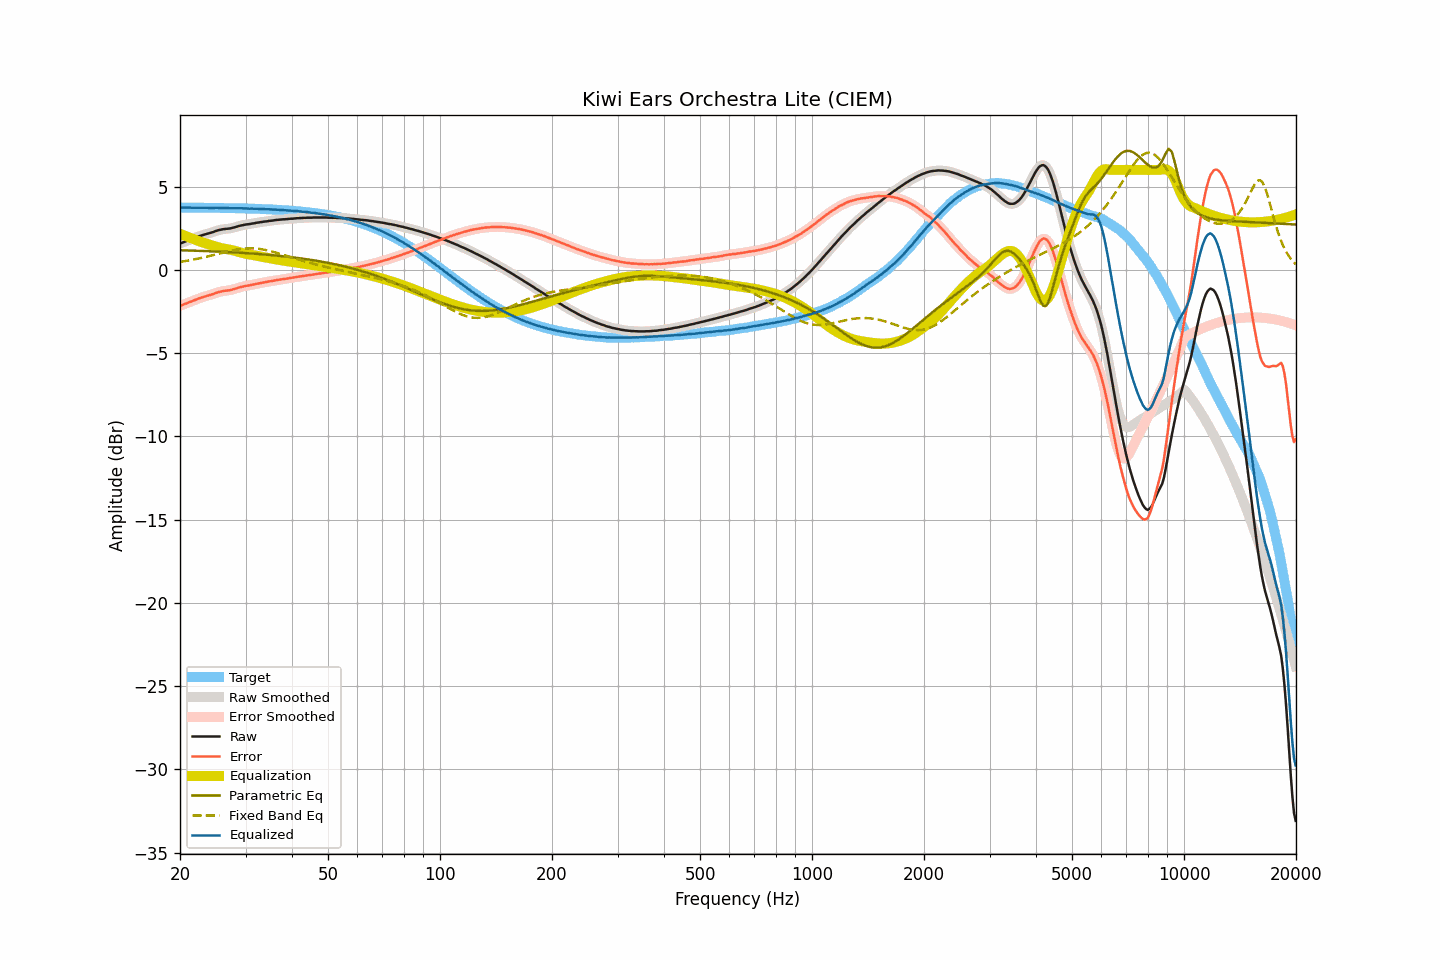

The file beside this chart, header and first rows:
frequency, raw, smoothed, error, error_smoothed, equalization, parametric_eq, fixed_band_eq, equalized_raw, equalized_smoothed, target
20.00, 1.58, 1.58, -2.16, -2.16, 2.16, 1.18, 0.48, 3.75, 3.74, 3.74
20.20, 1.61, 1.62, -2.13, -2.12, 2.12, 1.17, 0.49, 3.74, 3.74, 3.74
20.40, 1.65, 1.65, -2.09, -2.09, 2.09, 1.17, 0.51, 3.74, 3.74, 3.74
20.61, 1.69, 1.69, -2.05, -2.05, 2.05, 1.17, 0.52, 3.74, 3.74, 3.74
20.81, 1.72, 1.73, -2.02, -2.01, 2.01, 1.17, 0.54, 3.73, 3.74, 3.74
21.02, 1.76, 1.76, -1.97, -1.97, 1.97, 1.16, 0.56, 3.74, 3.74, 3.74
21.23, 1.80, 1.80, -1.93, -1.94, 1.94, 1.16, 0.57, 3.74, 3.73, 3.74
21.44, 1.83, 1.84, -1.90, -1.90, 1.90, 1.16, 0.59, 3.73, 3.73, 3.74
21.66, 1.87, 1.87, -1.86, -1.86, 1.86, 1.15, 0.61, 3.73, 3.73, 3.74
21.87, 1.91, 1.91, -1.82, -1.82, 1.82, 1.15, 0.63, 3.74, 3.73, 3.73
22.09, 1.95, 1.95, -1.78, -1.78, 1.78, 1.15, 0.65, 3.74, 3.74, 3.73
22.31, 1.98, 1.99, -1.75, -1.75, 1.75, 1.14, 0.67, 3.73, 3.74, 3.73
22.54, 2.02, 2.02, -1.71, -1.71, 1.71, 1.14, 0.69, 3.74, 3.73, 3.73
22.76, 2.05, 2.05, -1.68, -1.68, 1.68, 1.14, 0.71, 3.73, 3.73, 3.73
22.99, 2.08, 2.08, -1.65, -1.65, 1.65, 1.13, 0.73, 3.73, 3.73, 3.73
23.22, 2.11, 2.11, -1.62, -1.62, 1.62, 1.13, 0.75, 3.73, 3.73, 3.73
23.45, 2.14, 2.14, -1.58, -1.59, 1.59, 1.13, 0.78, 3.73, 3.73, 3.73
23.69, 2.17, 2.17, -1.55, -1.56, 1.56, 1.12, 0.80, 3.73, 3.73, 3.73
23.92, 2.19, 2.20, -1.53, -1.53, 1.53, 1.12, 0.82, 3.72, 3.72, 3.73
24.16, 2.22, 2.22, -1.50, -1.50, 1.50, 1.11, 0.85, 3.72, 3.72, 3.72
24.40, 2.25, 2.25, -1.47, -1.47, 1.46, 1.11, 0.87, 3.72, 3.72, 3.72
24.65, 2.28, 2.29, -1.44, -1.44, 1.43, 1.11, 0.89, 3.71, 3.72, 3.72
24.89, 2.32, 2.32, -1.40, -1.40, 1.40, 1.10, 0.92, 3.72, 3.72, 3.72
25.14, 2.35, 2.35, -1.37, -1.37, 1.37, 1.10, 0.94, 3.72, 3.72, 3.72
25.39, 2.38, 2.38, -1.33, -1.34, 1.34, 1.09, 0.97, 3.73, 3.72, 3.72
25.65, 2.40, 2.40, -1.31, -1.31, 1.32, 1.09, 0.99, 3.72, 3.72, 3.72
25.91, 2.42, 2.42, -1.29, -1.29, 1.30, 1.09, 1.02, 3.72, 3.72, 3.72
26.16, 2.44, 2.44, -1.27, -1.27, 1.28, 1.08, 1.04, 3.72, 3.72, 3.71
26.43, 2.45, 2.45, -1.26, -1.26, 1.26, 1.08, 1.06, 3.72, 3.72, 3.71
26.69, 2.46, 2.46, -1.25, -1.25, 1.25, 1.07, 1.09, 3.71, 3.71, 3.71
26.96, 2.47, 2.47, -1.24, -1.24, 1.23, 1.07, 1.11, 3.70, 3.70, 3.71
27.23, 2.48, 2.49, -1.22, -1.22, 1.21, 1.06, 1.13, 3.70, 3.70, 3.71
27.50, 2.50, 2.50, -1.20, -1.20, 1.19, 1.06, 1.15, 3.70, 3.70, 3.70
27.77, 2.53, 2.53, -1.17, -1.17, 1.17, 1.05, 1.17, 3.70, 3.70, 3.70
28.05, 2.55, 2.56, -1.15, -1.15, 1.14, 1.05, 1.19, 3.70, 3.70, 3.70
28.33, 2.58, 2.58, -1.12, -1.11, 1.12, 1.04, 1.21, 3.70, 3.70, 3.70
28.62, 2.61, 2.61, -1.08, -1.08, 1.09, 1.03, 1.23, 3.70, 3.70, 3.70
28.90, 2.64, 2.64, -1.05, -1.05, 1.06, 1.03, 1.24, 3.70, 3.70, 3.69
29.19, 2.66, 2.66, -1.03, -1.03, 1.03, 1.02, 1.25, 3.70, 3.70, 3.69
29.48, 2.68, 2.68, -1.01, -1.00, 1.01, 1.02, 1.26, 3.69, 3.69, 3.69
29.78, 2.70, 2.70, -0.98, -0.98, 0.99, 1.01, 1.27, 3.69, 3.69, 3.69
30.08, 2.72, 2.72, -0.96, -0.97, 0.97, 1.00, 1.28, 3.69, 3.69, 3.68
30.38, 2.73, 2.73, -0.95, -0.95, 0.95, 1.00, 1.29, 3.68, 3.68, 3.68
30.68, 2.74, 2.75, -0.94, -0.93, 0.93, 0.99, 1.29, 3.67, 3.68, 3.68
30.99, 2.76, 2.76, -0.91, -0.91, 0.91, 0.99, 1.29, 3.67, 3.67, 3.68
31.30, 2.78, 2.78, -0.89, -0.89, 0.89, 0.98, 1.29, 3.67, 3.67, 3.67
31.61, 2.79, 2.80, -0.88, -0.87, 0.87, 0.97, 1.28, 3.67, 3.67, 3.67
31.93, 2.81, 2.81, -0.85, -0.85, 0.85, 0.96, 1.28, 3.67, 3.67, 3.67
32.24, 2.83, 2.83, -0.83, -0.83, 0.83, 0.96, 1.27, 3.67, 3.66, 3.66
32.57, 2.84, 2.85, -0.82, -0.81, 0.81, 0.95, 1.26, 3.66, 3.66, 3.66
32.89, 2.86, 2.86, -0.79, -0.79, 0.80, 0.94, 1.25, 3.66, 3.66, 3.66
33.22, 2.87, 2.88, -0.78, -0.78, 0.78, 0.93, 1.23, 3.65, 3.65, 3.65
33.55, 2.89, 2.89, -0.76, -0.76, 0.76, 0.93, 1.21, 3.65, 3.65, 3.65
33.89, 2.90, 2.90, -0.74, -0.74, 0.74, 0.92, 1.20, 3.64, 3.64, 3.64
34.23, 2.91, 2.92, -0.73, -0.72, 0.72, 0.91, 1.18, 3.64, 3.64, 3.64
34.57, 2.93, 2.93, -0.70, -0.71, 0.71, 0.90, 1.15, 3.64, 3.64, 3.64
34.92, 2.94, 2.94, -0.69, -0.69, 0.69, 0.89, 1.13, 3.63, 3.63, 3.63
35.27, 2.95, 2.95, -0.67, -0.67, 0.67, 0.89, 1.11, 3.62, 3.63, 3.63
35.62, 2.96, 2.97, -0.66, -0.66, 0.65, 0.88, 1.08, 3.62, 3.62, 3.62
35.97, 2.98, 2.98, -0.63, -0.64, 0.64, 0.87, 1.05, 3.62, 3.62, 3.62
... 635 more rows
